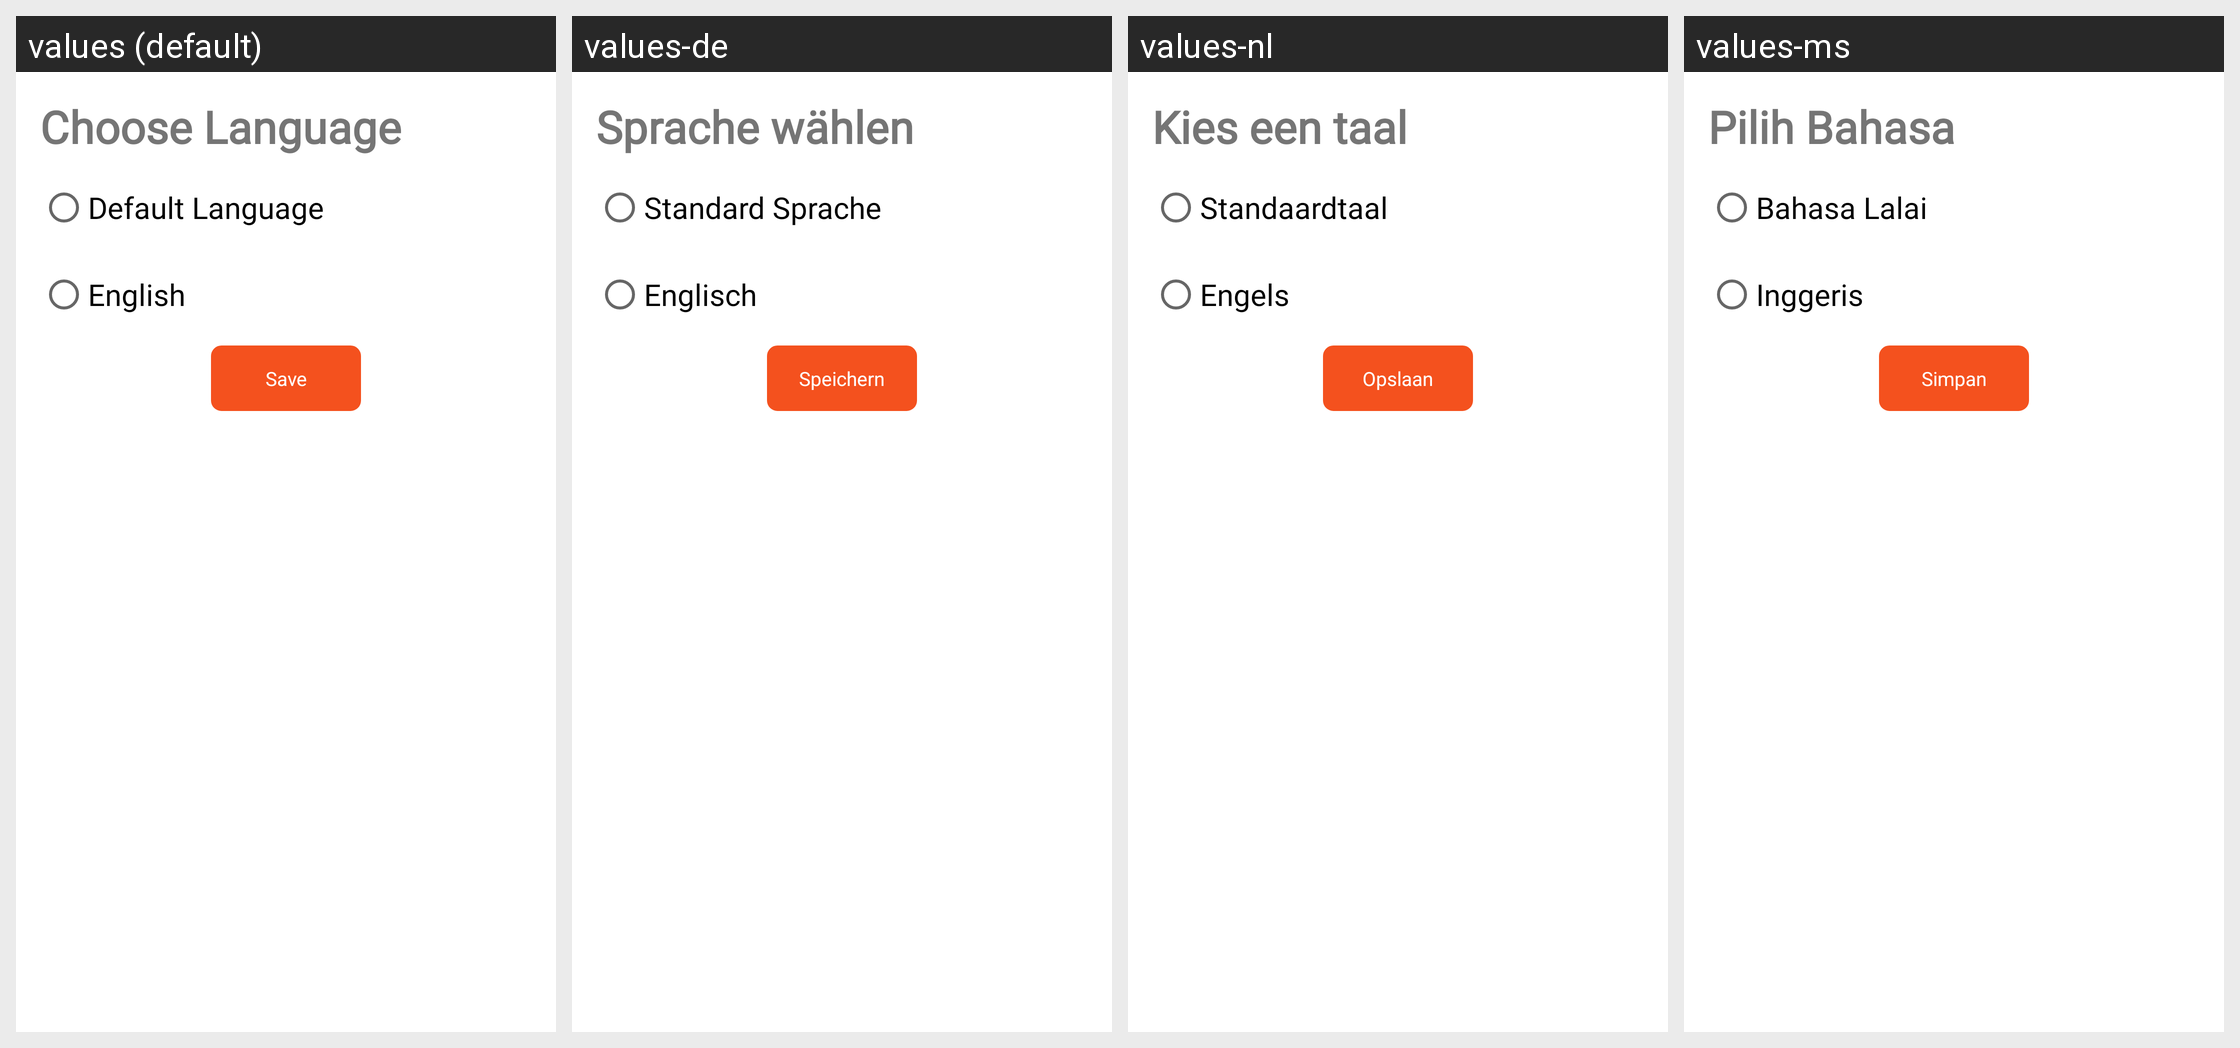

Translations of the strings shown on this Android screen, per locale in the grid:
Android screen res/layout/dialog_choose_language.xml rendered under 4 locales, left to right: values (default), values-de, values-nl, values-ms. Device: Nexus 5 (rendered at 1080×1920; each locale shown at half size, 540×960, under a caption strip naming it); theme Theme.MaterialComponents.DayNight.NoActionBar.
Other locales in the repository, not shown: values-ar, values-en, values-es, values-fil, values-fr, values-hi, values-id, values-in, values-ja, values-ko, values-pt, values-ru, values-th, values-vi, values-zh.
Strings drawn on this screen, with the default value and each locale's value (text and hints the layout hard-codes, and strings that could not be matched under every locale, appear in the picture but are not listed):

choose_language
  values: Choose Language
  values-de: Sprache wählen
  values-nl: Kies een taal
  values-ms: Pilih Bahasa

default_language
  values: Default Language
  values-de: Standard Sprache
  values-nl: Standaardtaal
  values-ms: Bahasa Lalai

english
  values: English
  values-de: Englisch
  values-nl: Engels
  values-ms: Inggeris

save
  values: Save
  values-de: Speichern
  values-nl: Opslaan
  values-ms: Simpan
